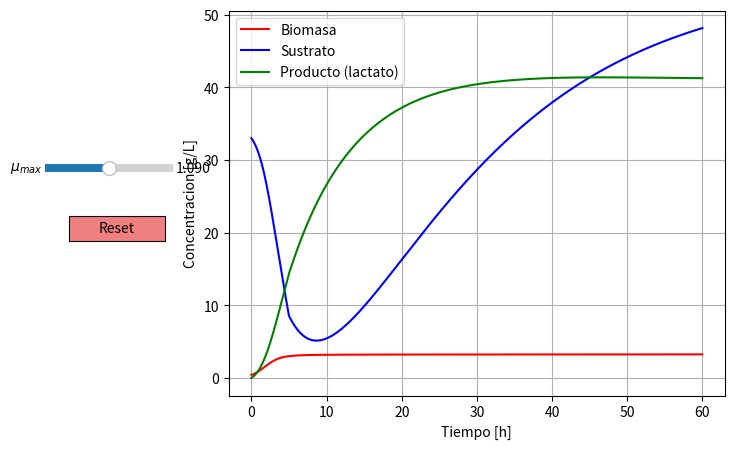

Source code (Python):
'''Analisis de sensibilidad reactor continuo 20L - Parametro miu_max'''

import numpy as np
import matplotlib.pyplot as plt
from scipy.integrate import solve_ivp
from matplotlib.widgets import Slider, Button

try:
    from scipy.integrate import trapezoid
except ImportError:
    from scipy.integrate import trapz as trapezoid

def continuo_jacket(t, Y, miu_max):
    X, S, P, Tr, Tj, I, P_acumulado = Y

    X_calc = max(0, X)
    S_calc = max(0, S)
    P_calc = max(0, P)  

    #Tasa especifica de crecimiento
    miu = (miu_max * S_calc * Kix * np.exp(-P_calc/Kpx))/((Ksx + S_calc)*(Kix + S_calc))
    qs = (qs_max * S_calc * Kis * np.exp(-P_calc/Kps))/((Kss + S_calc)*(Kis + S_calc))
    qp = (qp_max * S_calc * Kip * np.exp(-P_calc/Kpp))/((Ksp + S_calc)*(Kip + S_calc))

    #Tasa volumetrica de generacion de energia metabolica
    rQ = Yqs * qs * X_calc

    #Cambio de modo de operación
    if t < 5:
        D = 0          # Batch
    else:
        D = F_feed / V_reactor
    
    # Controlador PI (Variable manipulada: Fc)
    Error = Tr - T_setpoint
    Fc_control = F0 + Kp * Error + (Kp/Ti) * I
    Fc = np.clip(Fc_control, F_min, F_max)
    
    #Ecuaciones diferenciales de las variables de estado
    dX = (miu - Kd)* X_calc #Porque se tienen membrana ideal
    dS = D * (S_in - S_calc) - qs * X_calc
    dP = alpha * dX + qp * X_calc - D * P_calc
    dTr = D * (T_feed - Tr) + (rQ / (rho * Cp)) - (UA * (Tr - Tj)) / (rho * V_reactor * Cp)
    dTj = (Fc/V_jacket) * (Tj_entrada - Tj) + (UA * (Tr - Tj)) / (rho * V_jacket * Cp)
    dI = 0 if (Fc_control > F_max and Error > 0) or (Fc_control < F_min and Error < 0) else Error
    dP_acumulado = D * V_reactor * P_calc
    return [dX, dS, dP, dTr, dTj, dI, dP_acumulado]

##Parametros
V_reactor = 20 #[L] volumen maximo de operacion del reactor 
S_in = 80.4029 #[g/L]
F_feed = 1 #[L/h]
T_feed = 25 #[°C] temperatura de la corriente de alimentacion 
Kd = 0.0001 #coeficiente de muerte celular [h^-1]
miu_max = 1.09 #tasa de crecimiento especifica maxima [h^-1]
qs_max = 4.16 #tasa de utilizacion de sustrato especifica maxima [g/g*h]
qp_max = 1.863 #tasa de produccion de lactato especifica maxima [g/g*h]
alpha = 0.017 #constante asociada al crecimiento en Luedeking-Piret [g/g]


#Constantes de limitacion de sustrato
Ksx = 4.229 #Limitacion de sustrato para el crecimiento de la biomasa [g/L]
Kss = 0.15 #Limitacion de sustrato para el consumo de sustrato [g/L]
Ksp = 0.065 #Limitacion de sustrato para la produccion de lactato [g/L]

#Constantes de inhibicion por sustrato
Kix = 394.20 #Inhibicion del sustrato para el crecimiento de la biomasa [g/L]
Kis = 143.391 #Inhibicion del sustrato para el consumo de sustrato [g/L]
Kip = 373.89 #Inhibicion del sustrato para la produccion de lactato [g/L]

#Constantes de inhibicion por producto
Kpx = 5.001 #Inhibicion del producto para el crecimiento de la biomasa [g/L]
Kps = 20.07 #Inhibicion del producto para el consumo de sustrato [g/L]
Kpp = 42.83 #Inhibicion del producto para la produccion de lactato [g/L]

#Propiedades fisicas
rho = 1000 #Densidad del medio [g/L]
Cp = 4.182 #Capacidad calorifica del medio [J/g*°C]

#Chaqueta de enfriamiento
V_jacket = 2 #Volumen de la chaqueta [L]
Tj_entrada = 10 #[°C]
UA = 75 * 3600 #[J/h*°C]

#Rendimientos
Yps = 0.72 #Rendimiento de producto [g/g]
Yxs = 0.074 #Rendimiento de biomasa [g/g]
Ypx = Yps/Yxs #Rendimiento de producto [g/g]
Yqs = 3963 #Rendimiento termico [J/g]

#Parametros del controlador PI (flujo de refrigerante en la chaqueta)
T_setpoint = 30 #[°C]
Kp = 50 #[L/h*°C]
Ti = 0.1000 #[h]
F0 = 5 #[L/h]
F_min = 0 #[L/h]
F_max = 10 #[L/h]

#Condiciones iniciales
X0 = 0.43 #[g/L]
S0 = 33 #[g/L]
P0 = 0 #[g/L]
Tr0 = 30 #[°C]
Tj0 = 25 #[°C]
I0 = 0 #[°C*h]
P_acumulado0 = 0 #[g/L]
array_iniciales = np.array([X0, S0, P0, Tr0, Tj0, I0, P_acumulado0])

#Tiempo de ejecucion
t_start = 0
t_stop = 60
tspan = (t_start, t_stop)
t_array = np.linspace(t_start, t_stop, num=1000)

#Metodo numerico
solucion = solve_ivp(continuo_jacket, tspan, array_iniciales, t_eval=t_array, args = (miu_max, ), method='LSODA')

Tiempo = solucion.t
Biomasa = solucion.y[0]
Sustrato = solucion.y[1]
Producto = solucion.y[2]
T_reactor = solucion.y[3]
T_jacket = solucion.y[4]
Integral_error = solucion.y[5]
Producto_acumulado = solucion.y[6]
Volumen = np.ones_like(Tiempo) * V_reactor

Error = T_reactor - T_setpoint
F_valor = F0 + Kp * Error + (Kp/Ti) * Integral_error
F = np.clip(F_valor, F_min, F_max)
miu_max_base = miu_max

# Graficas
f1, ax1 = plt.subplots(figsize=(8,5))
line1, = ax1.plot(Tiempo, Biomasa, label='Biomasa', color='red')
line2, = ax1.plot(Tiempo, Sustrato, label='Sustrato', color='blue')
line3, = ax1.plot(Tiempo, Producto, label='Producto (lactato)', color='green')
ax1.set_xlabel('Tiempo [h]'); ax1.set_ylabel('Concentracion [g/L]')
ax1.grid()
ax1.legend()

plt.subplots_adjust(left=0.28)

axcolor = "lightgoldenrodyellow"

ax_mu = plt.axes([0.05, 0.55, 0.16, 0.03],
                 facecolor=axcolor)

s_mu = Slider(
    ax=ax_mu,
    label=r'$\mu_{max}$',
    valmin=0.8*miu_max_base,
    valmax=1.2*miu_max_base,
    valinit=miu_max_base,
    valfmt='%1.3f'
)

def update(val):

    mu = s_mu.val

    sol = solve_ivp(
        continuo_jacket,
        tspan,
        array_iniciales,
        t_eval=t_array,
        args=(mu,),
        method='LSODA'
    )

    line1.set_ydata(sol.y[0])
    line2.set_ydata(sol.y[1])
    line3.set_ydata(sol.y[2])

    ax1.relim()
    ax1.autoscale_view()

    f1.canvas.draw_idle()

s_mu.on_changed(update)

resetax = plt.axes([0.08,0.42,0.12,0.05])

button = Button(resetax,
                'Reset',
                color='lightcoral')

def reset(event):
    s_mu.reset()

button.on_clicked(reset)
plt.show()
